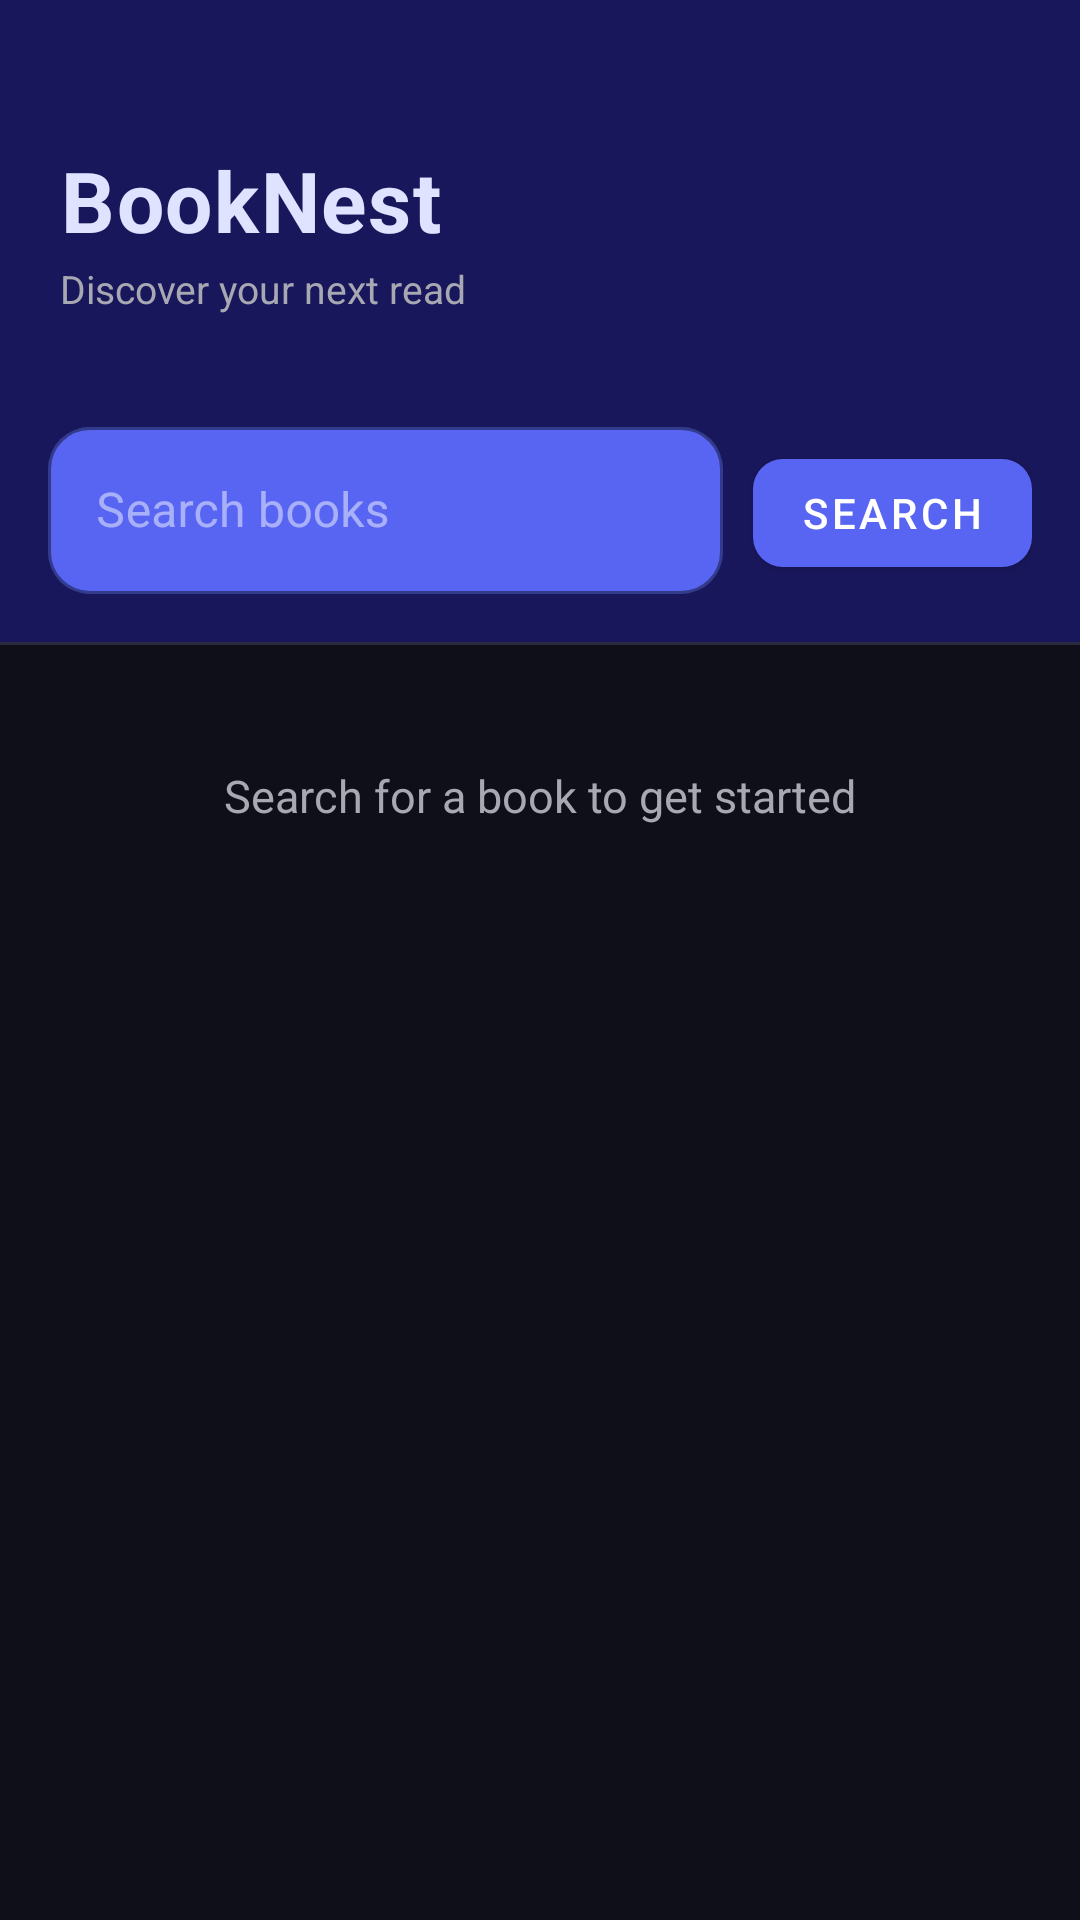

Layout XML and referenced resources for this Android screen:
<!-- AndroidManifest.xml: application theme Theme.BookNest -->
<!-- res/layout/fragment_search.xml -->
<?xml version="1.0" encoding="utf-8"?>
<LinearLayout xmlns:android="http://schemas.android.com/apk/res/android"
    xmlns:app="http://schemas.android.com/apk/res-auto"
    android:layout_width="match_parent"
    android:layout_height="match_parent"
    android:orientation="vertical"
    android:background="@color/background">

    
    <LinearLayout
        android:layout_width="match_parent"
        android:layout_height="wrap_content"
        android:background="@color/surface"
        android:orientation="vertical"
        android:paddingStart="20dp"
        android:paddingEnd="20dp"
        android:paddingTop="48dp"
        android:paddingBottom="16dp">

        <TextView
            android:layout_width="wrap_content"
            android:layout_height="wrap_content"
            android:text="BookNest"
            android:textSize="28sp"
            android:textStyle="bold"
            android:textColor="@color/text_primary"
            android:letterSpacing="0.02" />

        <TextView
            android:layout_width="wrap_content"
            android:layout_height="wrap_content"
            android:text="Discover your next read"
            android:textSize="13sp"
            android:textColor="@color/text_secondary"
            android:layout_marginTop="2dp" />

    </LinearLayout>

    
    <LinearLayout
        android:layout_width="match_parent"
        android:layout_height="wrap_content"
        android:orientation="horizontal"
        android:padding="16dp"
        android:background="@color/surface">

        <com.google.android.material.textfield.TextInputLayout
            android:layout_width="0dp"
            android:layout_height="wrap_content"
            android:layout_weight="1"
            android:layout_marginEnd="10dp"
            style="@style/Widget.MaterialComponents.TextInputLayout.OutlinedBox"
            app:boxStrokeColor="@color/colorPrimary"
            app:boxBackgroundColor="@color/card_bg"
            app:boxCornerRadiusTopStart="14dp"
            app:boxCornerRadiusTopEnd="14dp"
            app:boxCornerRadiusBottomStart="14dp"
            app:boxCornerRadiusBottomEnd="14dp"
            app:hintTextColor="@color/text_secondary">

            <com.google.android.material.textfield.TextInputEditText
                android:id="@+id/etSearch"
                android:layout_width="match_parent"
                android:layout_height="wrap_content"
                android:hint="Search books"
                android:imeOptions="actionSearch"
                android:inputType="text"
                android:maxLines="1"
                android:textColor="@color/text_primary"
                android:textColorHint="@color/text_hint" />

        </com.google.android.material.textfield.TextInputLayout>

        <com.google.android.material.button.MaterialButton
            android:id="@+id/btnSearch"
            android:layout_width="wrap_content"
            android:layout_height="wrap_content"
            android:text="Search"
            android:textColor="@color/white"
            app:backgroundTint="@color/colorPrimary"
            app:cornerRadius="10dp" />

    </LinearLayout>

    
    <View
        android:layout_width="match_parent"
        android:layout_height="1dp"
        android:background="@color/divider" />

    
    <ProgressBar
        android:id="@+id/progressBar"
        android:layout_width="wrap_content"
        android:layout_height="wrap_content"
        android:layout_gravity="center"
        android:layout_marginTop="32dp"
        android:indeterminateTint="@color/colorPrimary"
        android:visibility="gone" />

    
    <TextView
        android:id="@+id/tvEmpty"
        android:layout_width="match_parent"
        android:layout_height="wrap_content"
        android:text="Search for a book to get started"
        android:gravity="center"
        android:textSize="15sp"
        android:textColor="@color/text_secondary"
        android:padding="40dp"
        android:visibility="visible" />

    
    <androidx.recyclerview.widget.RecyclerView
        android:id="@+id/recyclerView"
        android:layout_width="match_parent"
        android:layout_height="0dp"
        android:layout_weight="1"
        android:paddingTop="8dp"
        android:paddingBottom="8dp"
        android:clipToPadding="false"
        android:visibility="gone" />

</LinearLayout>
<!-- resources referenced by this layout -->
<resources>
  <color name="background">#0F0F1A</color>
  <color name="card_bg">#5865f2</color>
  <color name="colorPrimary">#5865f2</color>
  <color name="divider">#2A2A3E</color>
  <color name="surface">#19175c</color>
  <color name="text_hint">#5A5A72</color>
  <color name="text_primary">#e0e3ff</color>
  <color name="text_secondary">#A8A8B3</color>
  <color name="white">#FFFFFF</color>
  <style name="Theme.BookNest" parent="Theme.MaterialComponents.DayNight.NoActionBar">
          <item name="colorPrimary">@color/colorPrimary</item>
          <item name="colorPrimaryDark">@color/colorPrimaryDark</item>
          <item name="colorAccent">@color/colorAccent</item>
          <item name="android:windowBackground">@color/background</item>
          <item name="android:statusBarColor">@color/surface</item>
          <item name="android:navigationBarColor">@color/surface</item>
  
          
          <item name="android:windowLightStatusBar">false</item>
  
          
          <item name="android:textColorPrimary">@color/text_primary</item>
          <item name="android:textColorSecondary">@color/text_secondary</item>
  
          
          <item name="colorSurface">@color/card_bg</item>
          <item name="colorOnSurface">@color/text_primary</item>
  
          
          <item name="bottomNavigationStyle">@style/BottomNavStyle</item>
      </style>
  <color name="colorPrimaryDark">#19175c</color>
  <color name="colorAccent">#F5A623</color>
  <style name="BottomNavStyle" parent="Widget.MaterialComponents.BottomNavigationView">
          <item name="android:background">@color/surface</item>
          <item name="itemIconTint">@color/bottom_nav_colors</item>
          <item name="itemTextColor">@color/bottom_nav_colors</item>
      </style>
</resources>
